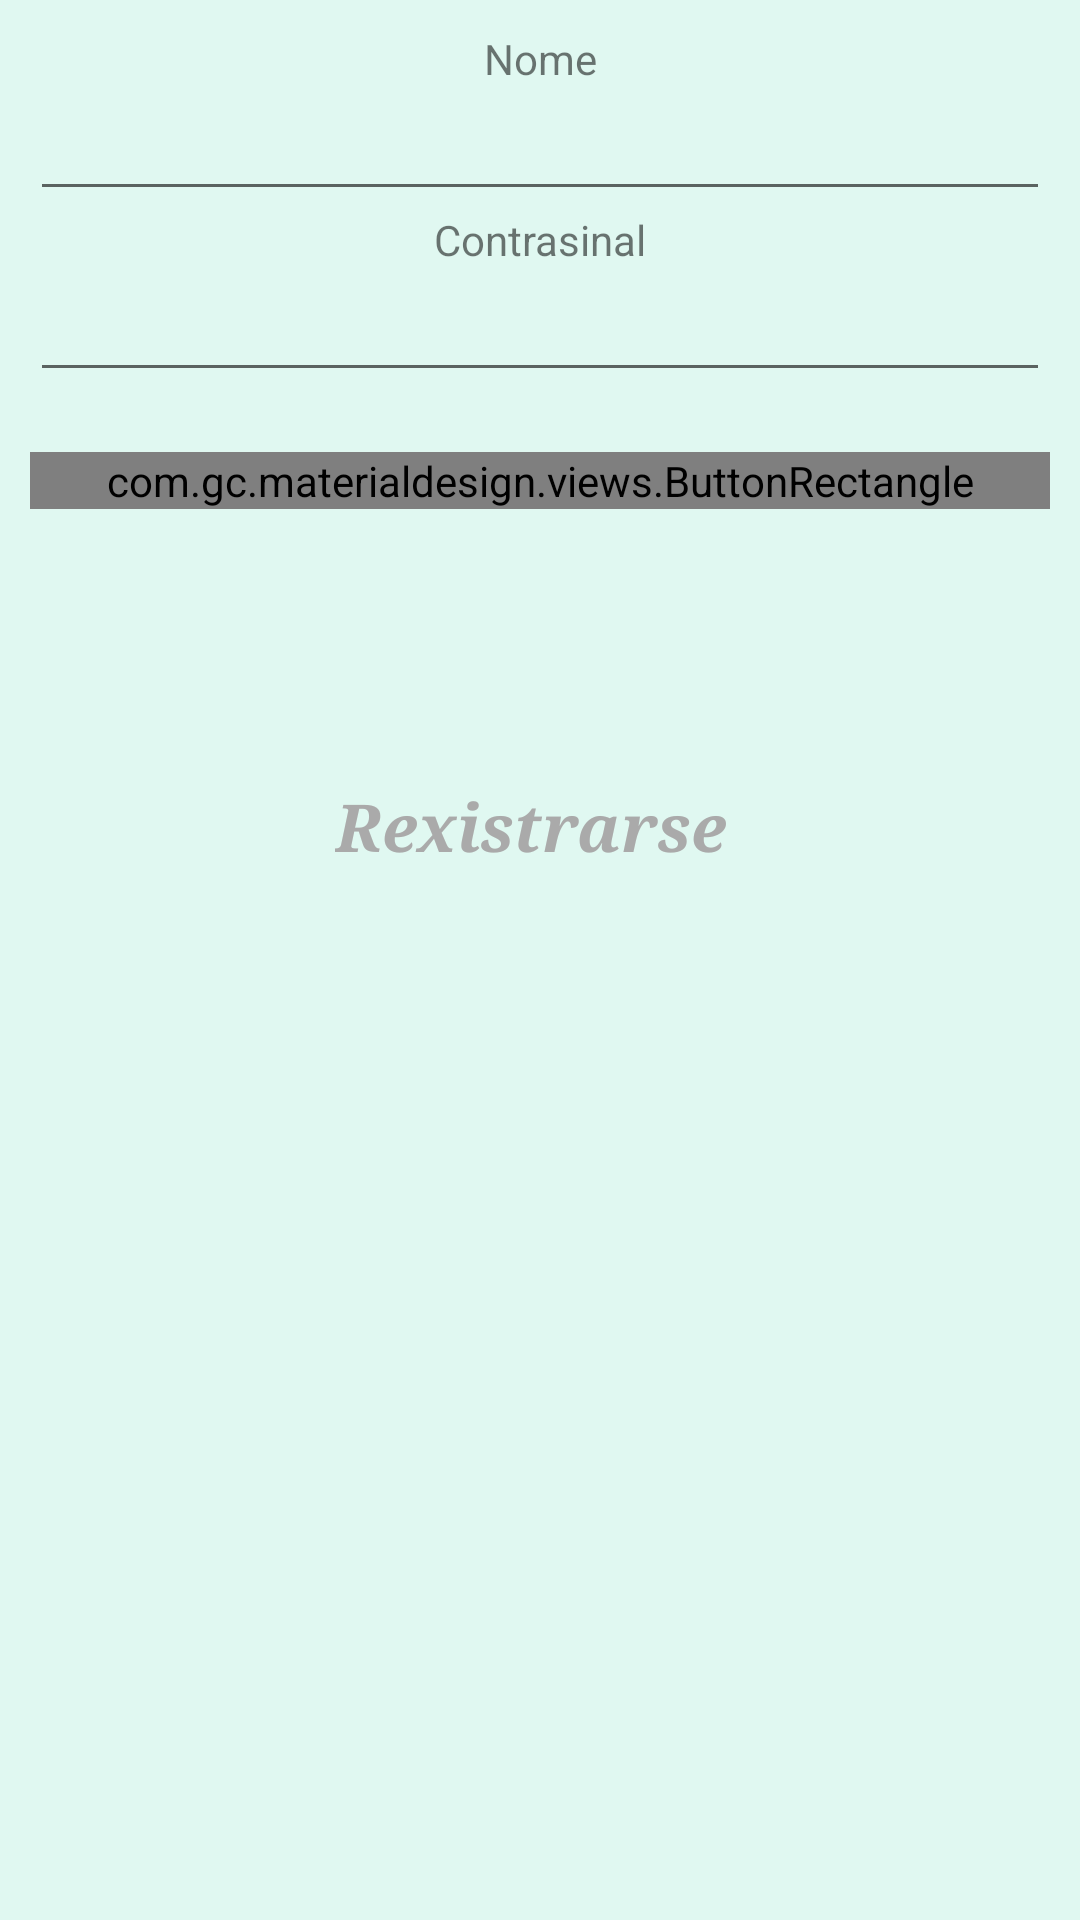

Android layout source for this screen:
<!-- AndroidManifest.xml: fallback theme Theme.MaterialComponents.DayNight.NoActionBar -->
<!-- res/layout/activity_login.xml -->
<?xml version="1.0" encoding="utf-8"?>
<RelativeLayout xmlns:android="http://schemas.android.com/apk/res/android"
    xmlns:materialdesign="http://schemas.android.com/apk/res-auto"
    xmlns:tools="http://schemas.android.com/tools"
    android:layout_width="fill_parent"
    android:layout_height="fill_parent"
    android:background="#E0F8F1"
    android:orientation="vertical"
    android:padding="10dip"
    >

    <TextView
        android:id="@+id/txtusername"
        android:layout_width="fill_parent"
        android:layout_height="wrap_content"
        android:gravity="center"
        android:text="@string/Username" />

    <EditText
        android:id="@+id/username"
        style="@style/ParseLoginUI.EditText"
        android:layout_width="fill_parent"
        android:layout_height="wrap_content"
        android:layout_below="@+id/txtusername"
        android:inputType="text" />

    <TextView
        android:id="@+id/txtpassword"
        android:layout_width="fill_parent"
        android:layout_height="wrap_content"
        android:layout_below="@+id/username"
        android:gravity="center"
        android:text="@string/Password" />

    <EditText
        android:id="@+id/password"
        style="@style/ParseLoginUI.EditText"
        android:layout_width="fill_parent"
        android:layout_height="wrap_content"
        android:layout_below="@+id/txtpassword"
        android:inputType="textPassword" />

    <com.gc.materialdesign.views.ButtonRectangle
        android:id="@+id/login"
        android:layout_width="fill_parent"
        android:layout_height="wrap_content"
        android:layout_below="@+id/password"
        android:background="@color/verde_oscuro"
        android:layout_marginTop="20dp"
        android:text="@string/LoginBtn" 
        materialdesign:animate="true"/>

    <TextView
        android:id="@+id/link_signup"
        android:layout_width="wrap_content"
        android:layout_height="wrap_content"
        android:layout_alignRight="@+id/login"
        android:layout_below="@+id/login"
        android:layout_marginRight="108dp"
        android:layout_marginTop="91dp"
        android:clickable="true"
        android:gravity="center"
        android:text="@string/SignupBtn"
        android:textAppearance="?android:attr/textAppearanceLarge"
        android:textColor="@android:color/darker_gray"
        android:textStyle="italic|bold"
        android:typeface="serif" />
    
</RelativeLayout>
<!-- resources referenced by this layout -->
<resources>
  <string name="LoginBtn">Iniciar sesión</string>
  <string name="Password">Contrasinal</string>
  <string name="SignupBtn">Rexistrarse</string>
  <string name="Username">Nome</string>
</resources>
